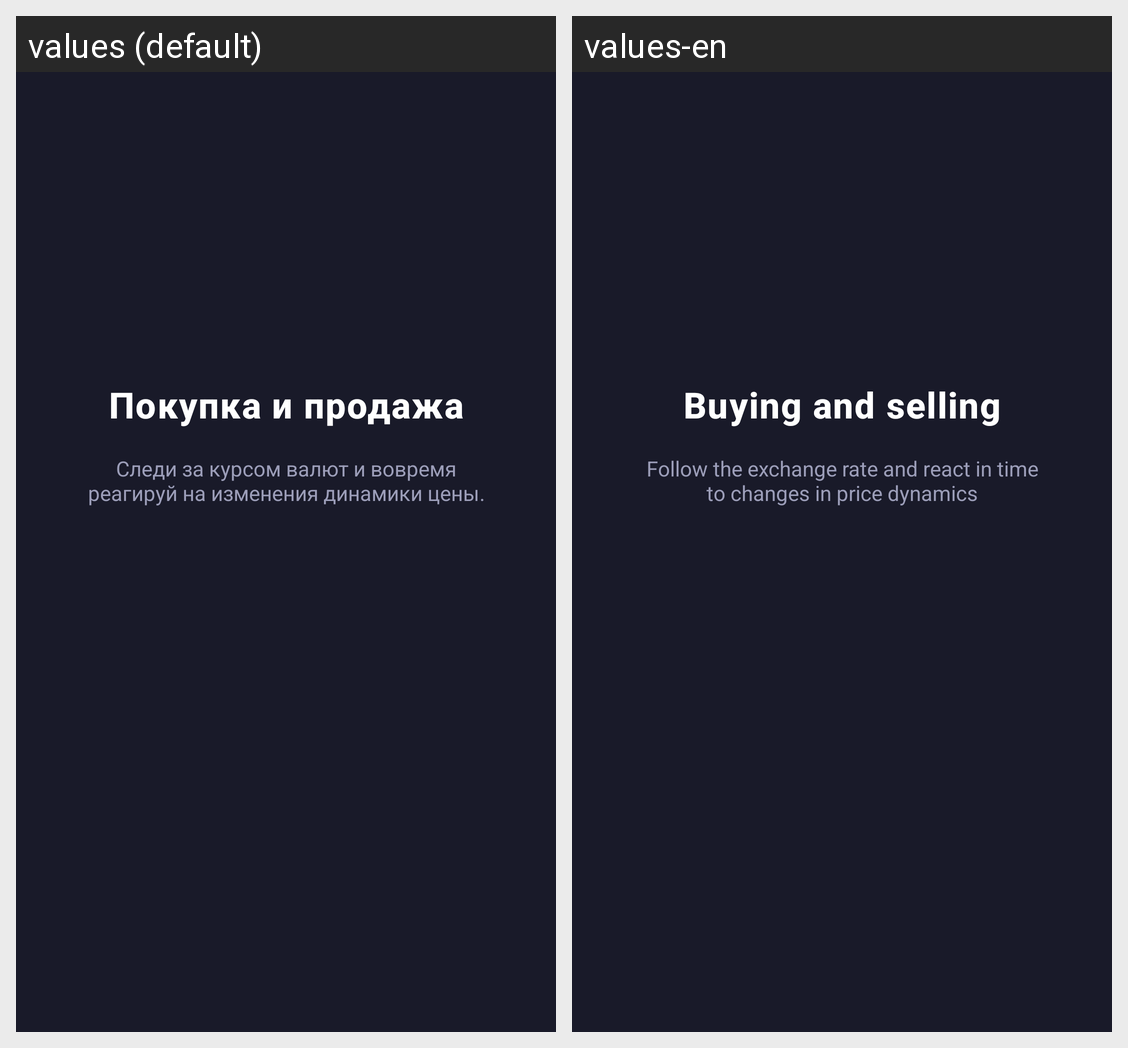

The same Android screen rendered under two of its app's locales, left to right. List the strings drawn on it with the default value and each locale's translation.
Android screen res/layout/welcome_page.xml rendered under 2 locales, left to right: values (default), values-en. Device: Nexus 5 (rendered at 1080×1920; each locale shown at half size, 540×960, under a caption strip naming it); theme Theme.LoftCoin.
Strings drawn on this screen, with the default value and each locale's value (text and hints the layout hard-codes, and strings that could not be matched under every locale, appear in the picture but are not listed):

welcome_page_1_title
  values: Покупка и продажа
  values-en: Buying and selling

welcome_page_2_subtitle
  values: Следи за курсом валют и вовремя реагируй на изменения динамики цены.
  values-en: Follow the exchange rate and react in time to changes in price dynamics
